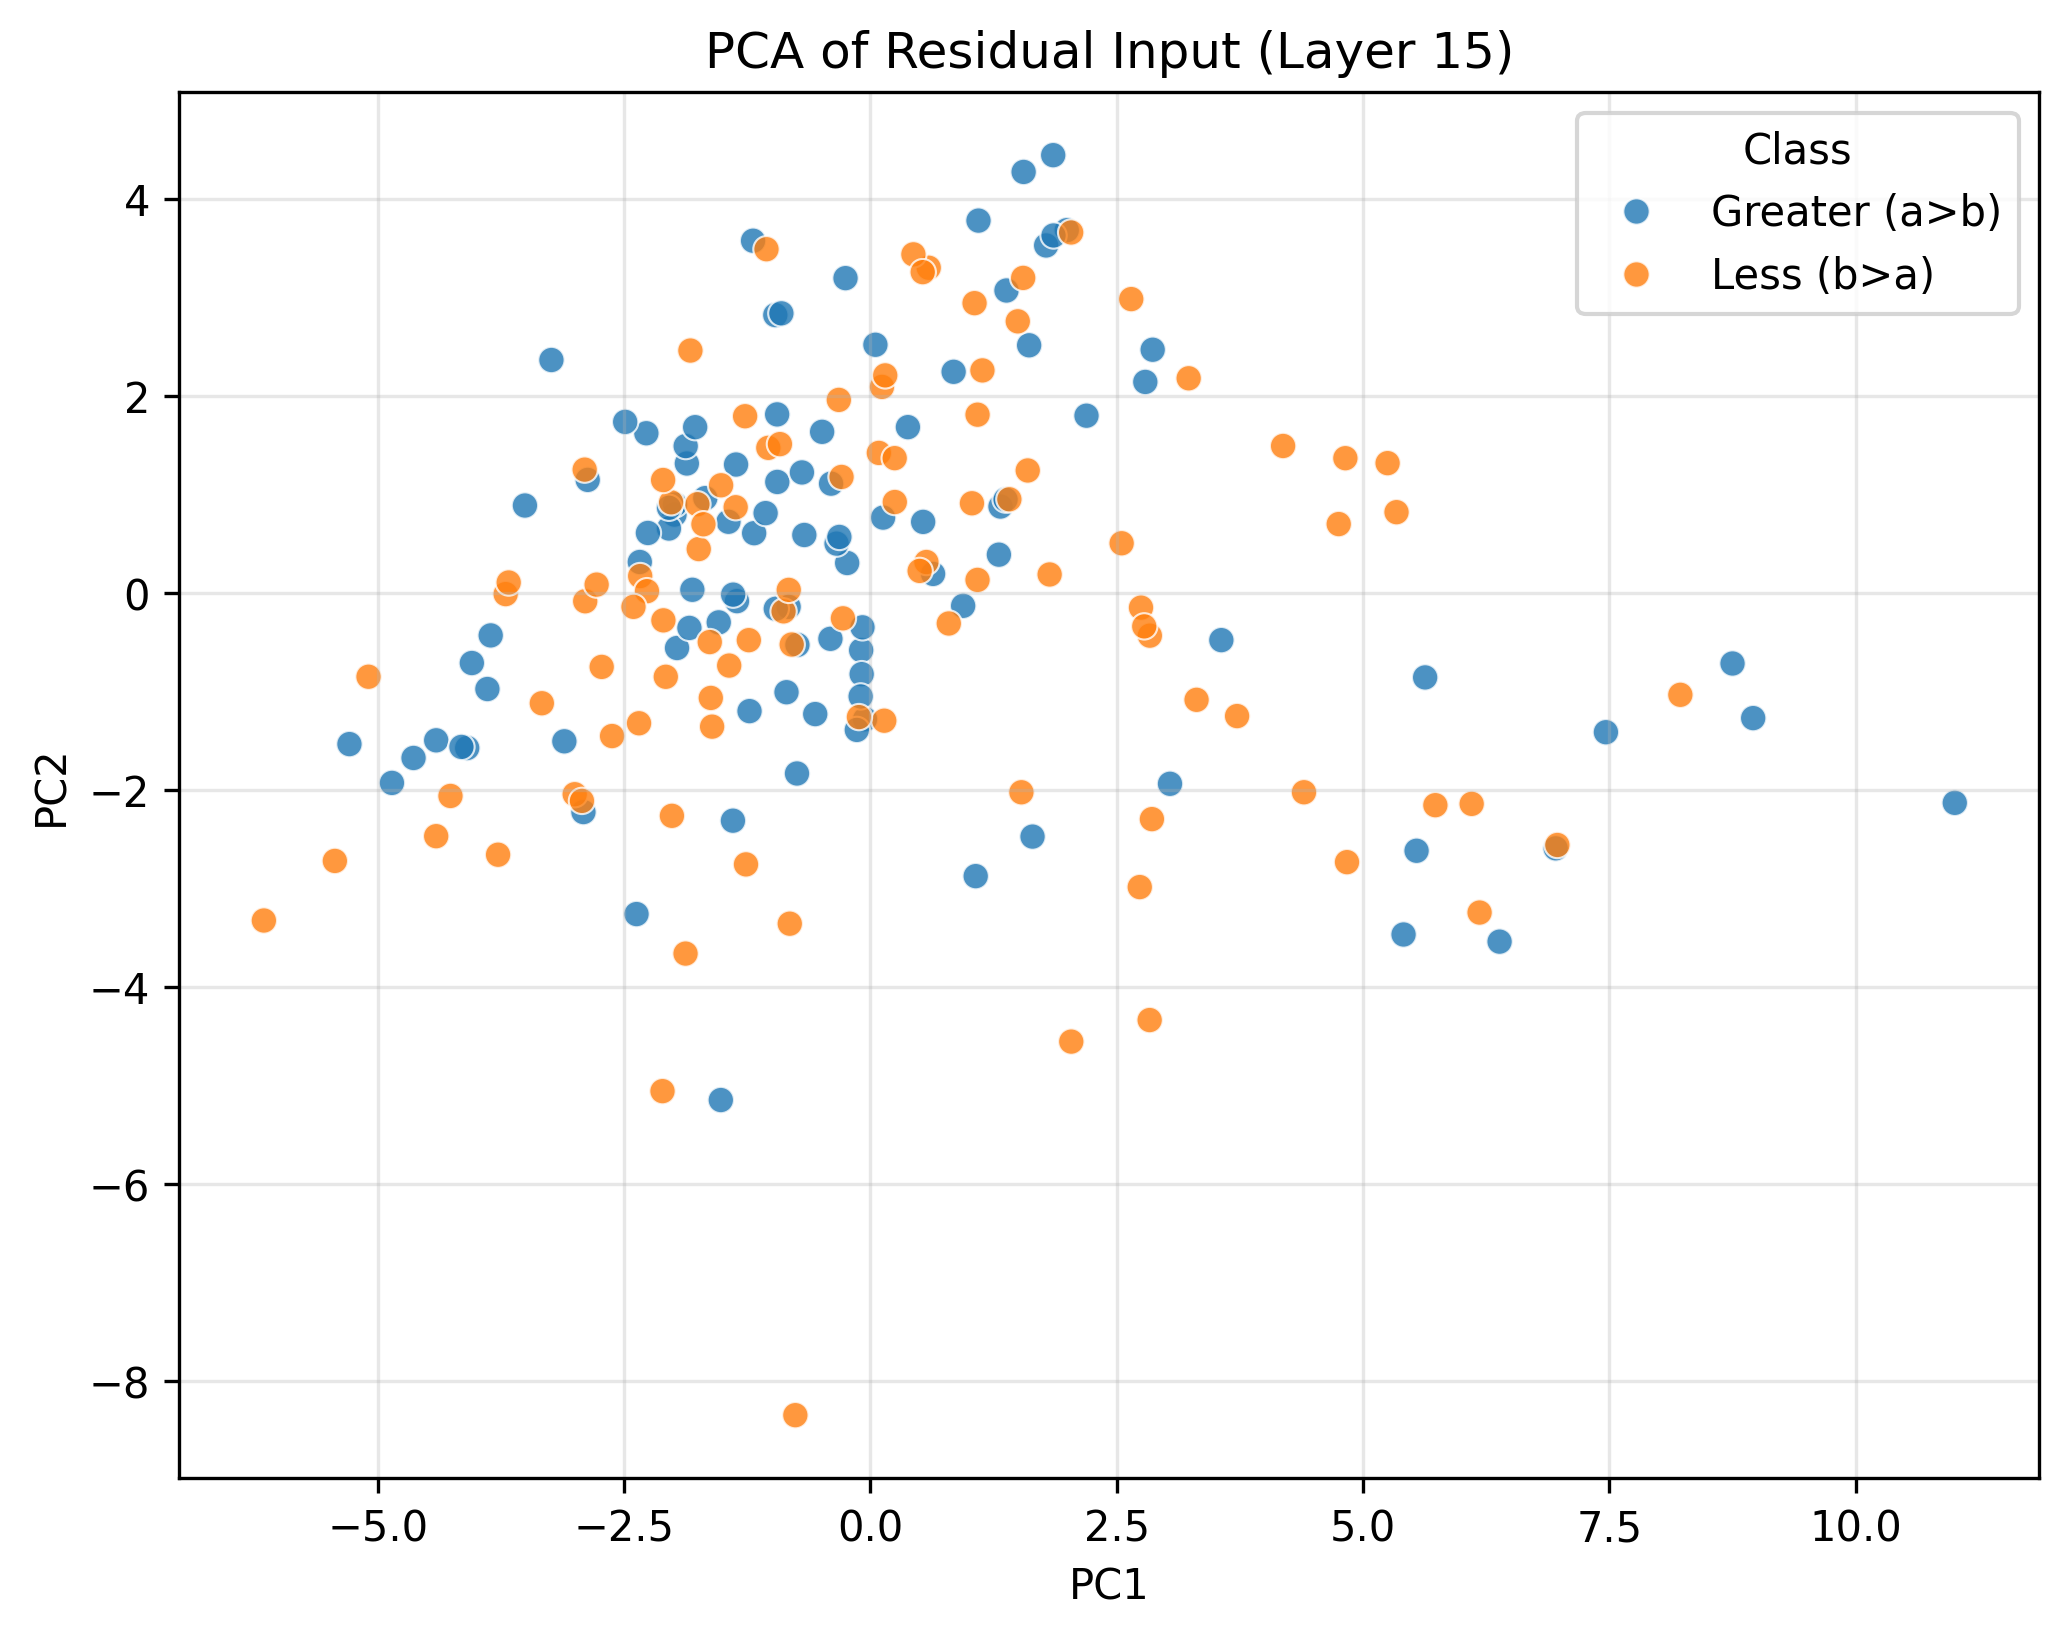

Source data for this figure (header and first rows):
PC1, PC2, Class
8.75, -0.7169, Greater (a>b)
0.05128, 2.518, Greater (a>b)
-4.092, -1.575, Greater (a>b)
8.959, -1.271, Greater (a>b)
1.321, 0.8763, Greater (a>b)
-0.2356, 0.3034, Greater (a>b)
-1.363, 1.303, Greater (a>b)
-3.853, -0.4317, Greater (a>b)
0.5356, 0.7205, Greater (a>b)
1.555, 4.273, Greater (a>b)
0.845, 2.244, Greater (a>b)
-0.5597, -1.23, Greater (a>b)
1.993, 3.682, Greater (a>b)
-1.862, 1.313, Greater (a>b)
-0.2521, 3.195, Greater (a>b)
3.562, -0.4796, Greater (a>b)
7.465, -1.414, Greater (a>b)
0.9415, -0.1316, Greater (a>b)
-0.9648, 2.82, Greater (a>b)
-1.354, -0.0838, Greater (a>b)
-0.05397, -1.283, Greater (a>b)
-4.636, -1.676, Greater (a>b)
6.386, -3.54, Greater (a>b)
-0.3431, 0.5001, Greater (a>b)
-0.4054, -0.4663, Greater (a>b)
-0.9031, 2.837, Greater (a>b)
-1.962, -0.5596, Greater (a>b)
-1.18, 0.606, Greater (a>b)
-0.3145, 0.5676, Greater (a>b)
-2.273, 1.62, Greater (a>b)
-2.34, 0.3132, Greater (a>b)
-0.7404, -0.528, Greater (a>b)
-1.988, 0.7946, Greater (a>b)
-1.063, 0.8096, Greater (a>b)
5.63, -0.8582, Greater (a>b)
-0.9446, 1.126, Greater (a>b)
2.79, 2.141, Greater (a>b)
1.381, 3.069, Greater (a>b)
-0.09359, -0.5822, Greater (a>b)
1.784, 3.527, Greater (a>b)
-1.983, 0.8976, Greater (a>b)
-0.08819, -0.8251, Greater (a>b)
-0.09866, -1.051, Greater (a>b)
6.955, -2.593, Greater (a>b)
-2.869, 1.147, Greater (a>b)
-1.807, 0.03131, Greater (a>b)
-2.488, 1.735, Greater (a>b)
-0.6945, 1.222, Greater (a>b)
1.372, 0.9471, Greater (a>b)
0.6364, 0.1924, Greater (a>b)
-0.6703, 0.5875, Greater (a>b)
-1.226, -1.2, Greater (a>b)
1.855, 4.443, Greater (a>b)
-0.851, -1.008, Greater (a>b)
-4.406, -1.497, Greater (a>b)
-1.393, -0.01787, Greater (a>b)
-2.373, -3.26, Greater (a>b)
-1.874, 1.49, Greater (a>b)
1.646, -2.474, Greater (a>b)
-2.912, -2.225, Greater (a>b)
... 140 more rows
